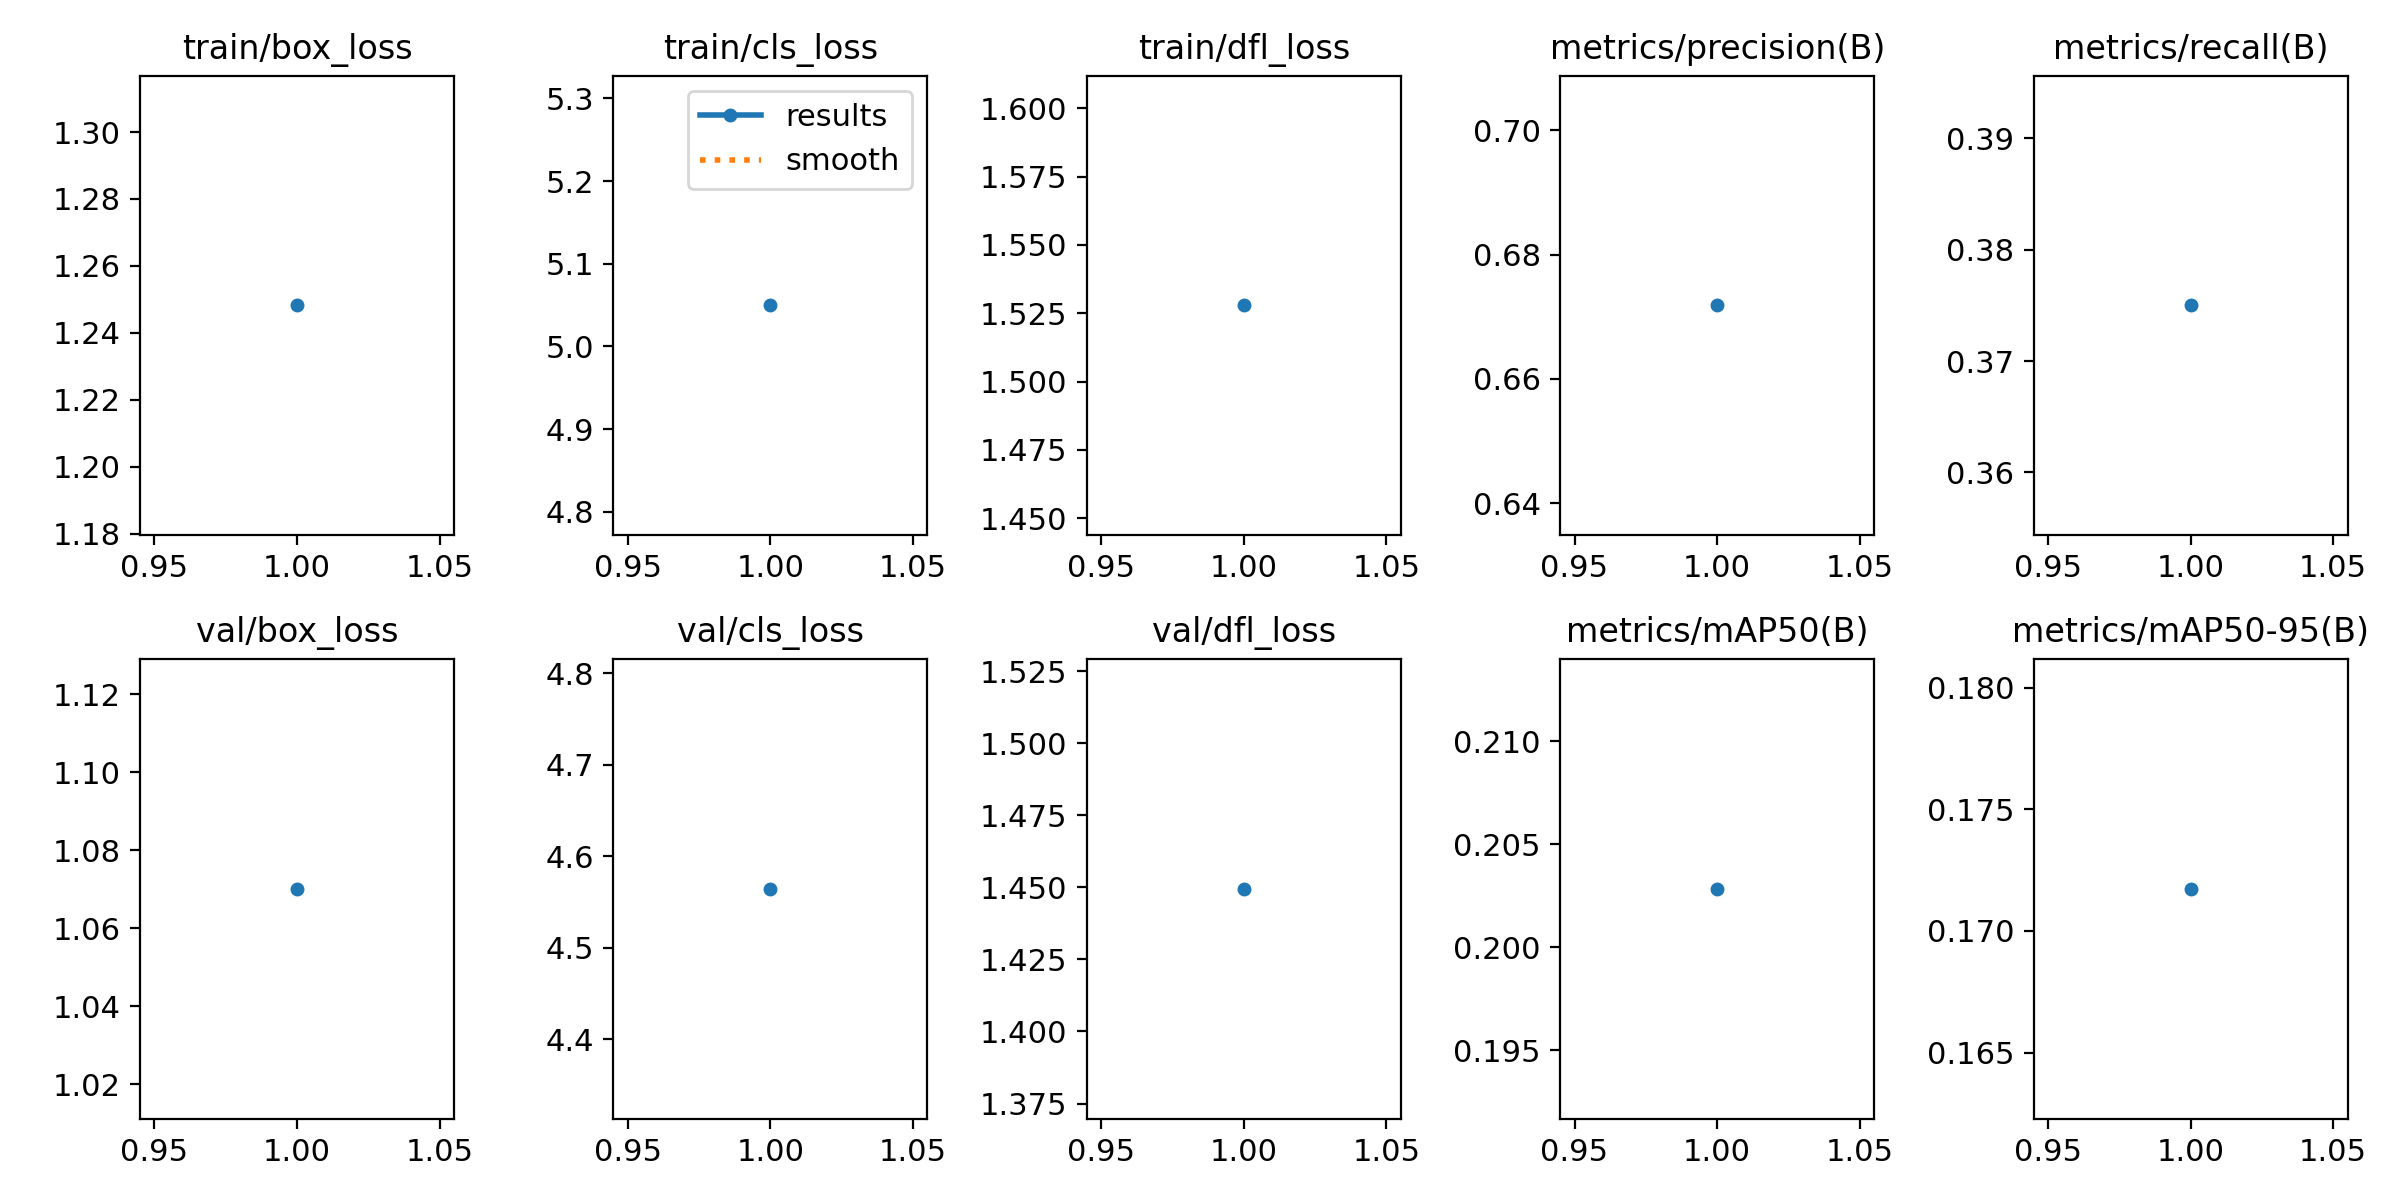

The file beside this chart, header and first rows:
epoch, train/box_loss, train/cls_loss, train/dfl_loss, metrics/precision(B), metrics/recall(B), metrics/mAP50(B), metrics/mAP50-95(B), val/box_loss, val/cls_loss, val/dfl_loss, lr/pg0, lr/pg1, lr/pg2
1, 1.248, 5.05, 1.528, 0.6718, 0.375, 0.2028, 0.1717, 1.07, 4.564, 1.45, 3e-05, 3e-05, 3e-05
